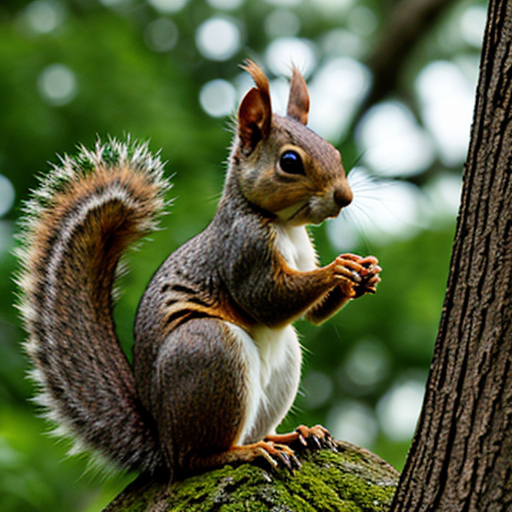
Generation parameters embedded in this image by AUTOMATIC1111 Stable Diffusion web UI or a fork of it (Forge, ...) (PNG 'parameters' text chunk):
squirrel
Negative prompt: people, person, men, women
Steps: 20, Sampler: DPM++ 2M, Schedule type: Karras, CFG scale: 7, Seed: 1458265445, Size: 512x512, Model hash: 62bb78983a, Model: epicphotogasm_lastUnicorn, VAE hash: 235745af8d, VAE: vae-ft-mse-840000-ema-pruned.ckpt, Version: v1.10.1